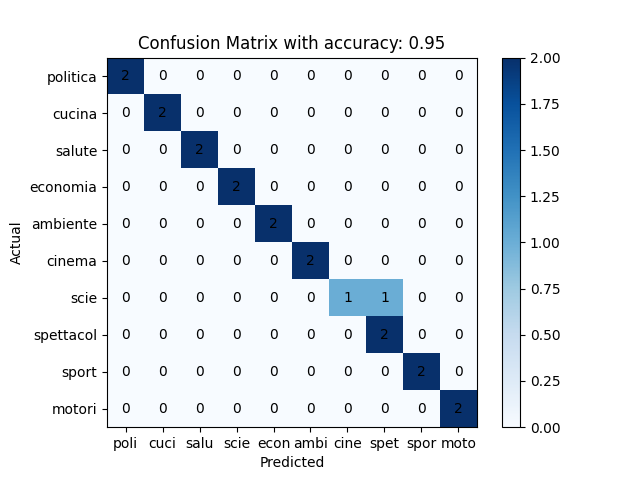

Source data for this figure (header and first rows):
, Predicted politica, Predicted cucina, Predicted salute, Predicted economia, Predicted ambiente, Predicted cinema, Predicted scie, Predicted spettacoli, Predicted sport, Predicted motori
Actual politica, 2, 0, 0, 0, 0, 0, 0, 0, 0, 0
Actual cucina, 0, 2, 0, 0, 0, 0, 0, 0, 0, 0
Actual salute, 0, 0, 2, 0, 0, 0, 0, 0, 0, 0
Actual economia, 0, 0, 0, 2, 0, 0, 0, 0, 0, 0
Actual ambiente, 0, 0, 0, 0, 2, 0, 0, 0, 0, 0
Actual cinema, 0, 0, 0, 0, 0, 2, 0, 0, 0, 0
Actual scie, 0, 0, 0, 0, 0, 0, 1, 1, 0, 0
Actual spettacoli, 0, 0, 0, 0, 0, 0, 0, 2, 0, 0
Actual sport, 0, 0, 0, 0, 0, 0, 0, 0, 2, 0
Actual motori, 0, 0, 0, 0, 0, 0, 0, 0, 0, 2
